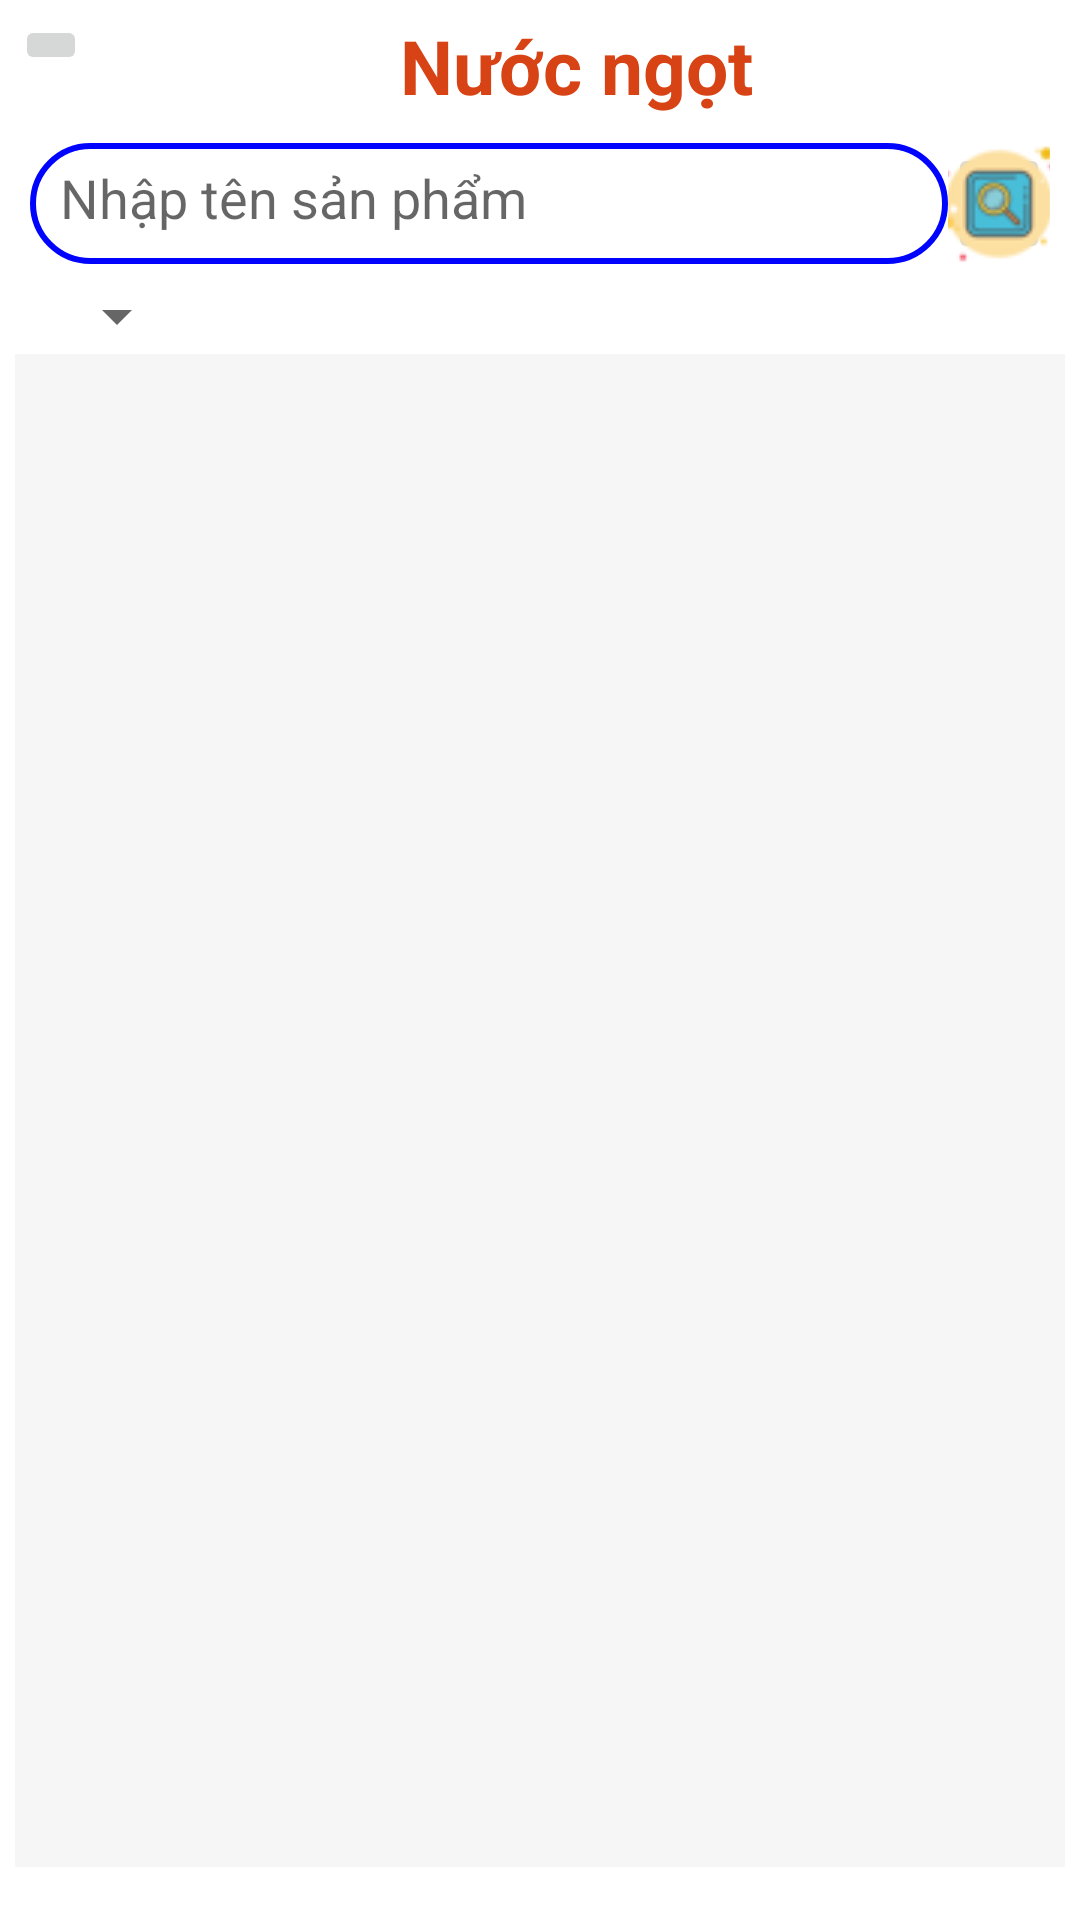

Android layout source for this screen:
<!-- AndroidManifest.xml: application theme Theme.Beamy -->
<!-- res/layout/activity_ds_nuoc_ngot.xml -->
<?xml version="1.0" encoding="utf-8"?>
<LinearLayout xmlns:android="http://schemas.android.com/apk/res/android"
    xmlns:app="http://schemas.android.com/apk/res-auto"
    xmlns:tools="http://schemas.android.com/tools"
    android:layout_width="match_parent"
    android:layout_height="match_parent"
    tools:context=".DsNuocNgotActivity"
    android:orientation="vertical">
    <LinearLayout
        android:layout_width="match_parent"
        android:layout_height="match_parent"
        android:orientation="vertical"
        android:padding="5dp"
        android:weightSum="10">
        <LinearLayout
            android:layout_width="match_parent"
            android:layout_height="0dp"
            android:orientation="horizontal"
            android:layout_weight="0.6">

            <ImageButton
                android:layout_width="wrap_content"
                android:layout_height="wrap_content"
                android:src="@drawable/undo"
                android:id="@+id/ibtnQL">

            </ImageButton>
        <TextView
            android:layout_width="match_parent"
            android:layout_height="wrap_content"

            android:text="Nước ngọt"
            android:textStyle="bold"
            android:textSize="25dp"
            android:gravity="center"
            android:textColor="#D84315">
        </TextView>
        </LinearLayout>
        <LinearLayout
            android:layout_width="match_parent"
            android:layout_height="0dp"
            android:layout_weight="0.8"
            android:weightSum="10"
            android:padding="5dp">
            <EditText
                android:background="@drawable/custom_edit_text"
                android:id="@+id/edttimdouong"
                android:layout_width="0dp"
                android:layout_height="match_parent"
                android:layout_weight="9"
                android:hint="Nhập tên sản phẩm">
            </EditText>
            <ImageButton
                android:id="@+id/ibtntimdouong"
                android:src="@drawable/find"
                android:layout_width="0dp"
                android:layout_height="match_parent"
                android:layout_weight="1">
            </ImageButton>
        </LinearLayout>
        <Spinner
            android:layout_marginLeft="10dp"
            android:layout_width="wrap_content"
            android:layout_height="0dp"
            android:layout_weight="0.4"
            android:id="@+id/spdouong">
        </Spinner>
        <GridView
            android:background="#57E8E3E6"
            android:verticalSpacing="5dp"
            android:id="@+id/gvdsdouong"
            android:layout_width="match_parent"
            android:layout_height="0dp"
            android:layout_weight="8">
        </GridView>
    </LinearLayout>
</LinearLayout>
<!-- resources referenced by this layout -->
<resources>
  <!-- drawable custom_edit_text (drawable) -->
  <?xml version="1.0" encoding="utf-8"?>
  <shape xmlns:android="http://schemas.android.com/apk/res/android"
      android:shape="rectangle">
      <padding android:bottom="10dp"
          android:top="10dp"
          android:left="10dp"
          android:right="10dp">
      </padding>
      <corners android:radius="20dp">
      </corners>
      <stroke android:color="#0004ff"
          android:width="2dp">
      </stroke>
  </shape>
  <!-- drawable find: png bitmap (drawable, 2893 bytes) -->
  <style name="Theme.Beamy" parent="Theme.MaterialComponents.DayNight.NoActionBar">
          
          <item name="colorPrimary">@color/purple_500</item>
          <item name="colorPrimaryVariant">@color/purple_700</item>
          <item name="colorOnPrimary">@color/white</item>
          
          <item name="colorSecondary">@color/teal_200</item>
          <item name="colorSecondaryVariant">@color/teal_700</item>
          <item name="colorOnSecondary">@color/black</item>
          
          <item name="android:statusBarColor" tools:targetApi="l">?attr/colorPrimaryVariant</item>
          
      </style>
  <!-- not gathered from this repository: default colours our renderer supplied (Android Studio template values) -->
  <color name="purple_500">#FF6200EE</color>
  <color name="purple_700">#FF3700B3</color>
  <color name="teal_200">#FF03DAC5</color>
  <color name="teal_700">#FF018786</color>
  <color name="black">#FF000000</color>
  <color name="white">#FFFFFFFF</color>
</resources>
